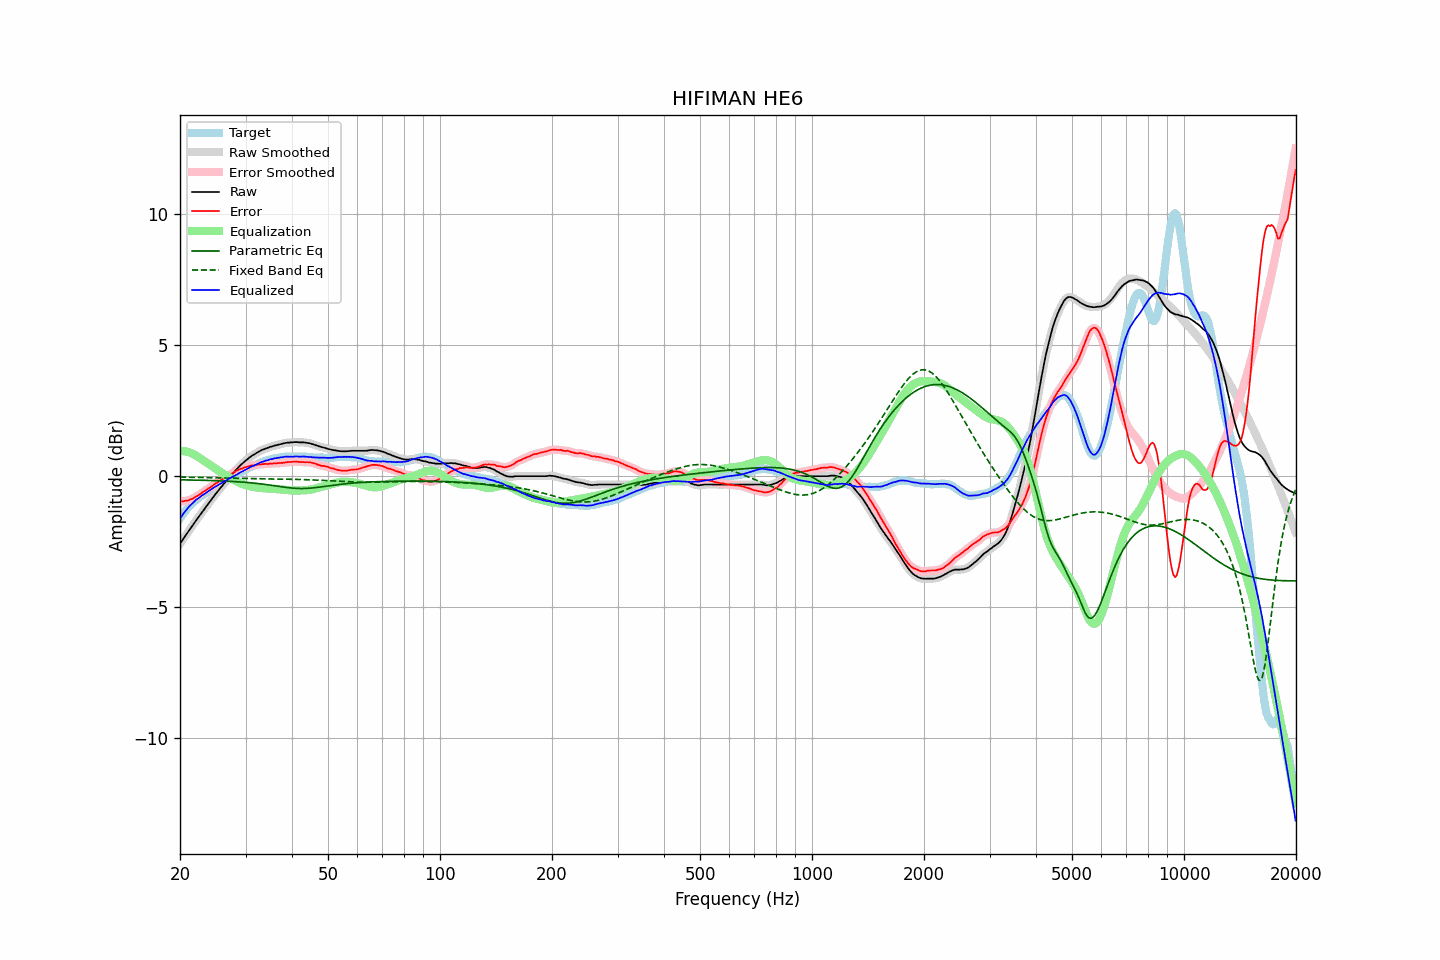

Data behind this chart, as committed beside it:
frequency, raw, error, smoothed, error_smoothed, equalization, parametric_eq, fixed_band_eq, equalized_raw, equalized_smoothed, target
20.00, -2.58, -0.96, -2.58, -0.96, 0.96, -0.14, -0.04, -1.62, -1.62, -1.62
20.20, -2.49, -0.96, -2.49, -0.96, 0.96, -0.14, -0.04, -1.53, -1.53, -1.53
20.40, -2.40, -0.96, -2.40, -0.96, 0.96, -0.14, -0.04, -1.44, -1.44, -1.44
20.61, -2.31, -0.94, -2.31, -0.95, 0.95, -0.14, -0.04, -1.36, -1.36, -1.37
20.81, -2.22, -0.94, -2.22, -0.94, 0.94, -0.14, -0.04, -1.28, -1.28, -1.28
21.02, -2.13, -0.93, -2.13, -0.92, 0.92, -0.14, -0.04, -1.21, -1.21, -1.20
21.23, -2.04, -0.90, -2.04, -0.91, 0.90, -0.15, -0.04, -1.14, -1.14, -1.14
21.44, -1.96, -0.88, -1.96, -0.88, 0.88, -0.15, -0.04, -1.08, -1.08, -1.08
21.66, -1.87, -0.86, -1.87, -0.85, 0.85, -0.15, -0.04, -1.02, -1.02, -1.01
21.87, -1.78, -0.82, -1.78, -0.82, 0.82, -0.15, -0.04, -0.96, -0.96, -0.96
22.09, -1.69, -0.78, -1.69, -0.78, 0.78, -0.15, -0.05, -0.91, -0.91, -0.91
22.31, -1.61, -0.75, -1.61, -0.75, 0.75, -0.15, -0.05, -0.86, -0.86, -0.86
22.54, -1.52, -0.71, -1.52, -0.71, 0.71, -0.15, -0.05, -0.82, -0.82, -0.81
22.76, -1.44, -0.67, -1.44, -0.66, 0.67, -0.16, -0.05, -0.77, -0.77, -0.77
22.99, -1.35, -0.62, -1.35, -0.62, 0.62, -0.16, -0.05, -0.73, -0.73, -0.73
23.22, -1.27, -0.58, -1.27, -0.58, 0.58, -0.16, -0.05, -0.69, -0.69, -0.69
23.45, -1.19, -0.55, -1.19, -0.54, 0.54, -0.16, -0.05, -0.65, -0.64, -0.64
23.69, -1.10, -0.50, -1.10, -0.50, 0.50, -0.16, -0.06, -0.60, -0.60, -0.60
23.92, -1.02, -0.45, -1.02, -0.46, 0.46, -0.16, -0.06, -0.56, -0.56, -0.56
24.16, -0.94, -0.42, -0.94, -0.42, 0.42, -0.17, -0.06, -0.52, -0.52, -0.52
24.40, -0.86, -0.38, -0.85, -0.38, 0.37, -0.17, -0.06, -0.48, -0.48, -0.48
24.65, -0.77, -0.32, -0.77, -0.33, 0.33, -0.17, -0.06, -0.44, -0.44, -0.45
24.89, -0.69, -0.28, -0.69, -0.29, 0.29, -0.17, -0.06, -0.40, -0.40, -0.41
25.14, -0.62, -0.25, -0.61, -0.25, 0.25, -0.17, -0.06, -0.37, -0.36, -0.37
25.39, -0.54, -0.21, -0.54, -0.21, 0.21, -0.18, -0.07, -0.33, -0.33, -0.33
25.65, -0.46, -0.17, -0.46, -0.17, 0.17, -0.18, -0.07, -0.29, -0.29, -0.29
25.91, -0.39, -0.13, -0.39, -0.13, 0.13, -0.18, -0.07, -0.26, -0.26, -0.26
26.16, -0.31, -0.09, -0.31, -0.09, 0.09, -0.18, -0.07, -0.22, -0.22, -0.22
26.43, -0.24, -0.05, -0.24, -0.05, 0.05, -0.19, -0.07, -0.19, -0.19, -0.19
26.69, -0.17, -0.02, -0.17, -0.01, 0.02, -0.19, -0.07, -0.15, -0.15, -0.15
26.96, -0.09, 0.02, -0.09, 0.02, -0.02, -0.19, -0.08, -0.11, -0.12, -0.11
27.23, -0.02, 0.06, -0.02, 0.06, -0.06, -0.20, -0.08, -0.08, -0.08, -0.08
27.50, 0.05, 0.09, 0.05, 0.09, -0.10, -0.20, -0.08, -0.05, -0.05, -0.04
27.77, 0.11, 0.13, 0.11, 0.13, -0.13, -0.20, -0.08, -0.02, -0.02, -0.01
28.05, 0.18, 0.16, 0.18, 0.16, -0.16, -0.21, -0.08, 0.02, 0.02, 0.02
28.33, 0.25, 0.21, 0.25, 0.20, -0.20, -0.21, -0.08, 0.05, 0.05, 0.04
28.62, 0.31, 0.23, 0.31, 0.23, -0.23, -0.21, -0.09, 0.08, 0.09, 0.08
28.90, 0.38, 0.26, 0.38, 0.26, -0.25, -0.22, -0.09, 0.13, 0.12, 0.12
29.19, 0.44, 0.29, 0.44, 0.28, -0.28, -0.22, -0.09, 0.16, 0.16, 0.15
29.48, 0.49, 0.29, 0.49, 0.30, -0.31, -0.23, -0.09, 0.18, 0.19, 0.20
29.78, 0.55, 0.33, 0.55, 0.33, -0.33, -0.23, -0.09, 0.22, 0.22, 0.22
30.08, 0.60, 0.34, 0.60, 0.34, -0.35, -0.24, -0.09, 0.25, 0.25, 0.26
30.38, 0.65, 0.36, 0.65, 0.37, -0.36, -0.24, -0.09, 0.29, 0.29, 0.28
30.68, 0.70, 0.38, 0.70, 0.38, -0.38, -0.25, -0.10, 0.32, 0.32, 0.32
30.99, 0.75, 0.41, 0.75, 0.40, -0.39, -0.25, -0.10, 0.36, 0.35, 0.34
31.30, 0.79, 0.41, 0.79, 0.41, -0.41, -0.26, -0.10, 0.38, 0.38, 0.38
31.61, 0.82, 0.41, 0.82, 0.42, -0.42, -0.27, -0.10, 0.40, 0.41, 0.41
31.93, 0.86, 0.42, 0.86, 0.43, -0.43, -0.27, -0.10, 0.43, 0.43, 0.44
32.24, 0.90, 0.44, 0.90, 0.44, -0.44, -0.28, -0.10, 0.46, 0.46, 0.46
32.57, 0.93, 0.45, 0.93, 0.45, -0.44, -0.29, -0.10, 0.49, 0.49, 0.48
32.89, 0.97, 0.45, 0.97, 0.45, -0.45, -0.29, -0.10, 0.52, 0.52, 0.52
33.22, 1.00, 0.46, 1.00, 0.46, -0.46, -0.30, -0.10, 0.54, 0.54, 0.54
33.55, 1.02, 0.46, 1.02, 0.46, -0.46, -0.31, -0.10, 0.56, 0.56, 0.56
33.89, 1.05, 0.47, 1.05, 0.46, -0.47, -0.32, -0.10, 0.58, 0.58, 0.58
34.23, 1.07, 0.46, 1.07, 0.47, -0.47, -0.32, -0.11, 0.60, 0.60, 0.61
34.57, 1.09, 0.47, 1.09, 0.47, -0.47, -0.33, -0.11, 0.62, 0.62, 0.62
34.92, 1.12, 0.49, 1.11, 0.47, -0.48, -0.34, -0.11, 0.64, 0.64, 0.63
35.27, 1.13, 0.47, 1.13, 0.48, -0.48, -0.35, -0.11, 0.65, 0.65, 0.66
35.62, 1.15, 0.48, 1.15, 0.48, -0.48, -0.36, -0.11, 0.67, 0.67, 0.67
35.97, 1.17, 0.49, 1.17, 0.49, -0.49, -0.37, -0.11, 0.68, 0.68, 0.68
... 635 more rows
